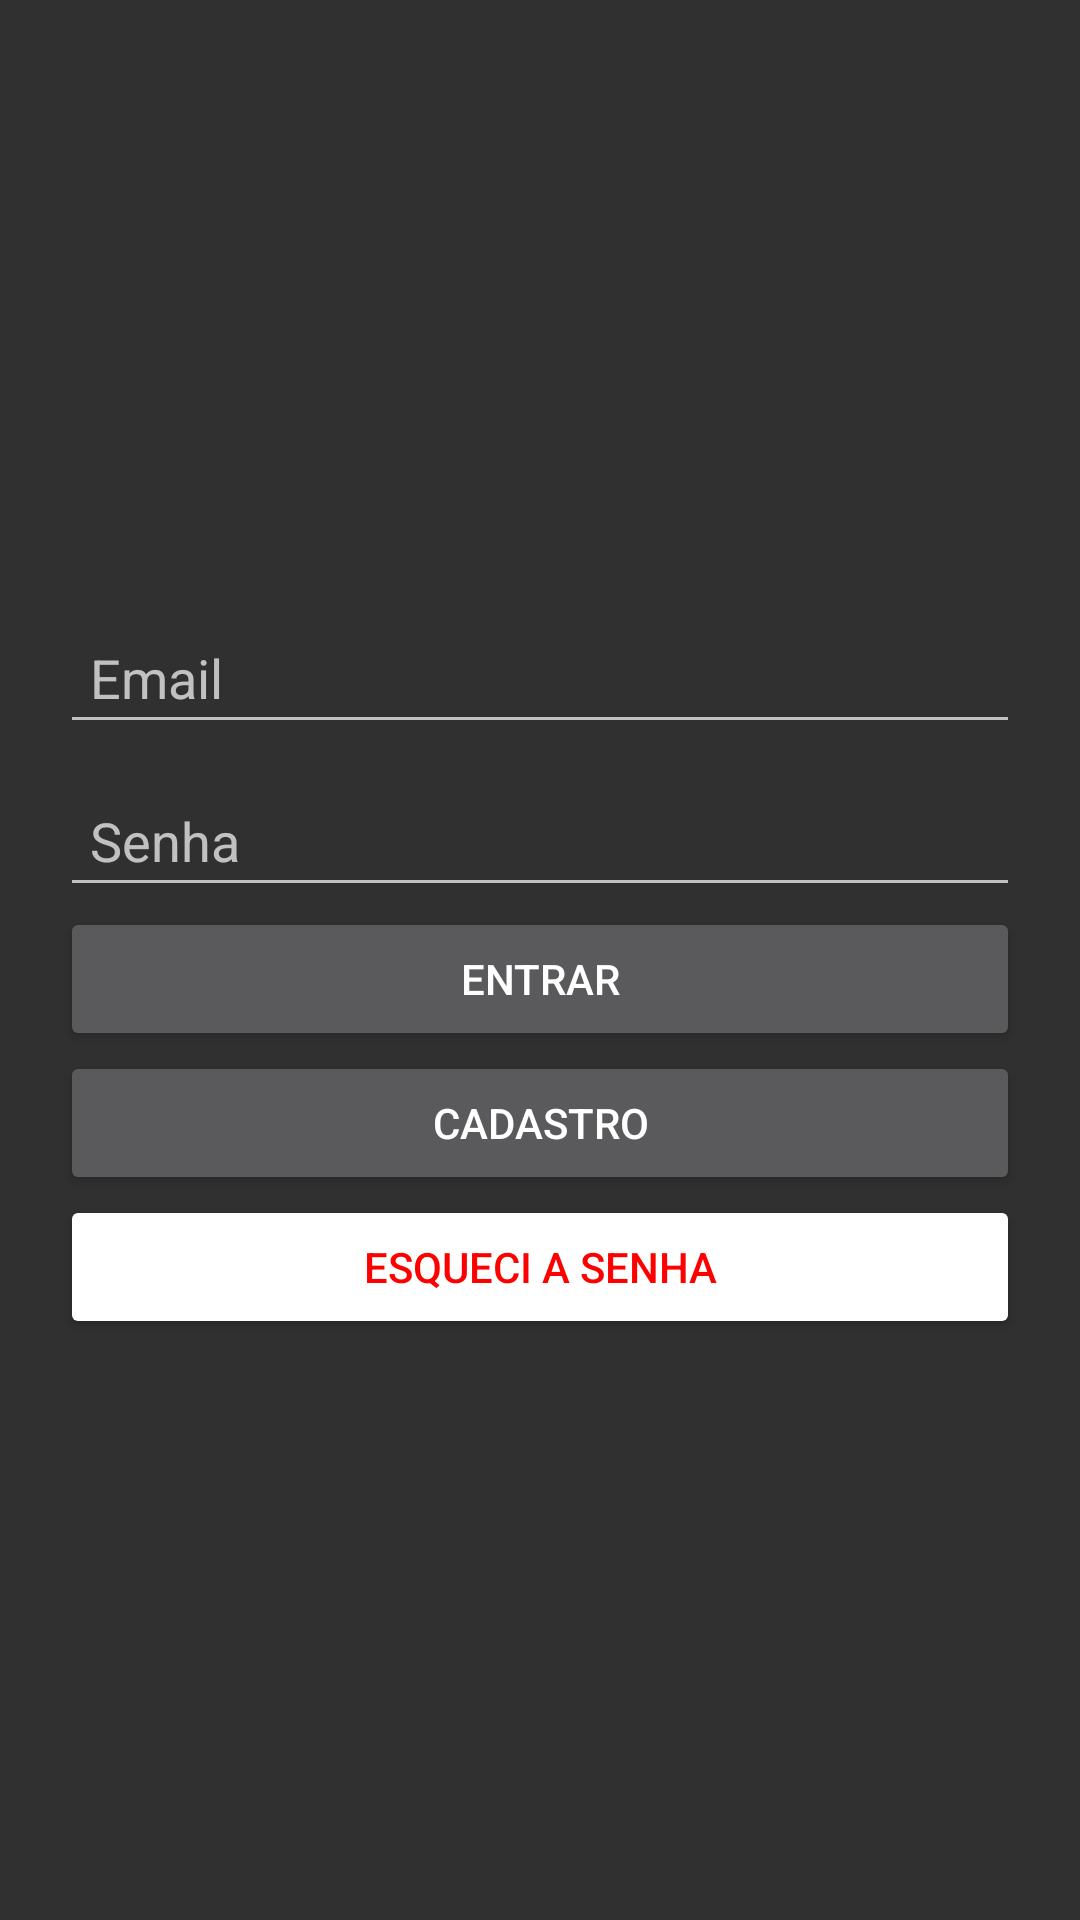

Here is an Android app screen rendered from its layout file. Give the layout XML and the strings, colors and styles it references.
<!-- AndroidManifest.xml: application theme Theme.APPDaMassa -->
<!-- res/layout/activity_login.xml -->
<?xml version="1.0" encoding="utf-8"?>
<androidx.constraintlayout.widget.ConstraintLayout xmlns:android="http://schemas.android.com/apk/res/android"
    xmlns:app="http://schemas.android.com/apk/res-auto"
    xmlns:tools="http://schemas.android.com/tools"
    android:layout_width="match_parent"
    android:padding="20dp"
    android:layout_height="match_parent"
    android:background="@drawable/fundoapp"
    tools:context=".login">


    <ScrollView
        android:layout_width="match_parent"
        android:layout_height="match_parent">

        <LinearLayout
            android:layout_width="match_parent"
            android:layout_height="wrap_content"
            android:layout_gravity="center"
            android:orientation="vertical" >


            <ProgressBar
                android:id="@+id/progressBar"
                android:visibility="gone"
                style="?android:attr/progressBarStyle"
                android:layout_width="match_parent"
                android:layout_height="wrap_content" />

            <EditText
                android:id="@+id/usuariotxt"
                android:layout_width="match_parent"
                android:layout_height="match_parent"
                android:layout_marginTop="10dp"
                android:padding="10dp"

                android:inputType="textEmailAddress"
                android:hint="Email"
                />


            <EditText
                android:id="@+id/editTextTextPassword"
                android:layout_width="match_parent"
                android:layout_height="wrap_content"
                android:padding="10dp"
                android:layout_marginTop="10dp"
                android:hint="Senha"
                android:gravity="top"
                android:inputType="textPassword" />

            <Button
                android:id="@+id/entrarbtn"
                android:layout_width="match_parent"
                android:layout_height="wrap_content"
                android:text="Entrar" />

            <Button
                android:id="@+id/cadastrobtn"
                android:layout_width="match_parent"
                android:layout_height="wrap_content"
                android:text="Cadastro" />

            <Button
                android:id="@+id/esquecibtn"
                android:layout_width="match_parent"
                android:layout_height="wrap_content"
                android:text="Esqueci a Senha"
                android:textColor="#FF0000"
                app:backgroundTint="#FFFFFF" />

        </LinearLayout>
    </ScrollView>

</androidx.constraintlayout.widget.ConstraintLayout>
<!-- resources referenced by this layout -->
<resources>
  <style name="Theme.APPDaMassa" parent="Theme.Design.NoActionBar">
          
          <item name="colorPrimary">@color/purple_500</item>
          <item name="colorPrimaryVariant">@color/purple_700</item>
          <item name="colorOnPrimary">@color/white</item>
          
          <item name="colorSecondary">@color/teal_200</item>
          <item name="colorSecondaryVariant">@color/teal_700</item>
          <item name="colorOnSecondary">@color/black</item>
          
          <item name="android:statusBarColor" tools:targetApi="l">?attr/colorPrimaryVariant</item>
          
      </style>
  <color name="purple_500">#FBFBFB</color>
  <color name="purple_700">#FFFFFF</color>
  <color name="white">#FFFFFFFF</color>
  <color name="teal_200">#0E0E0E</color>
  <color name="teal_700">#070707</color>
  <color name="black">#FF000000</color>
</resources>
